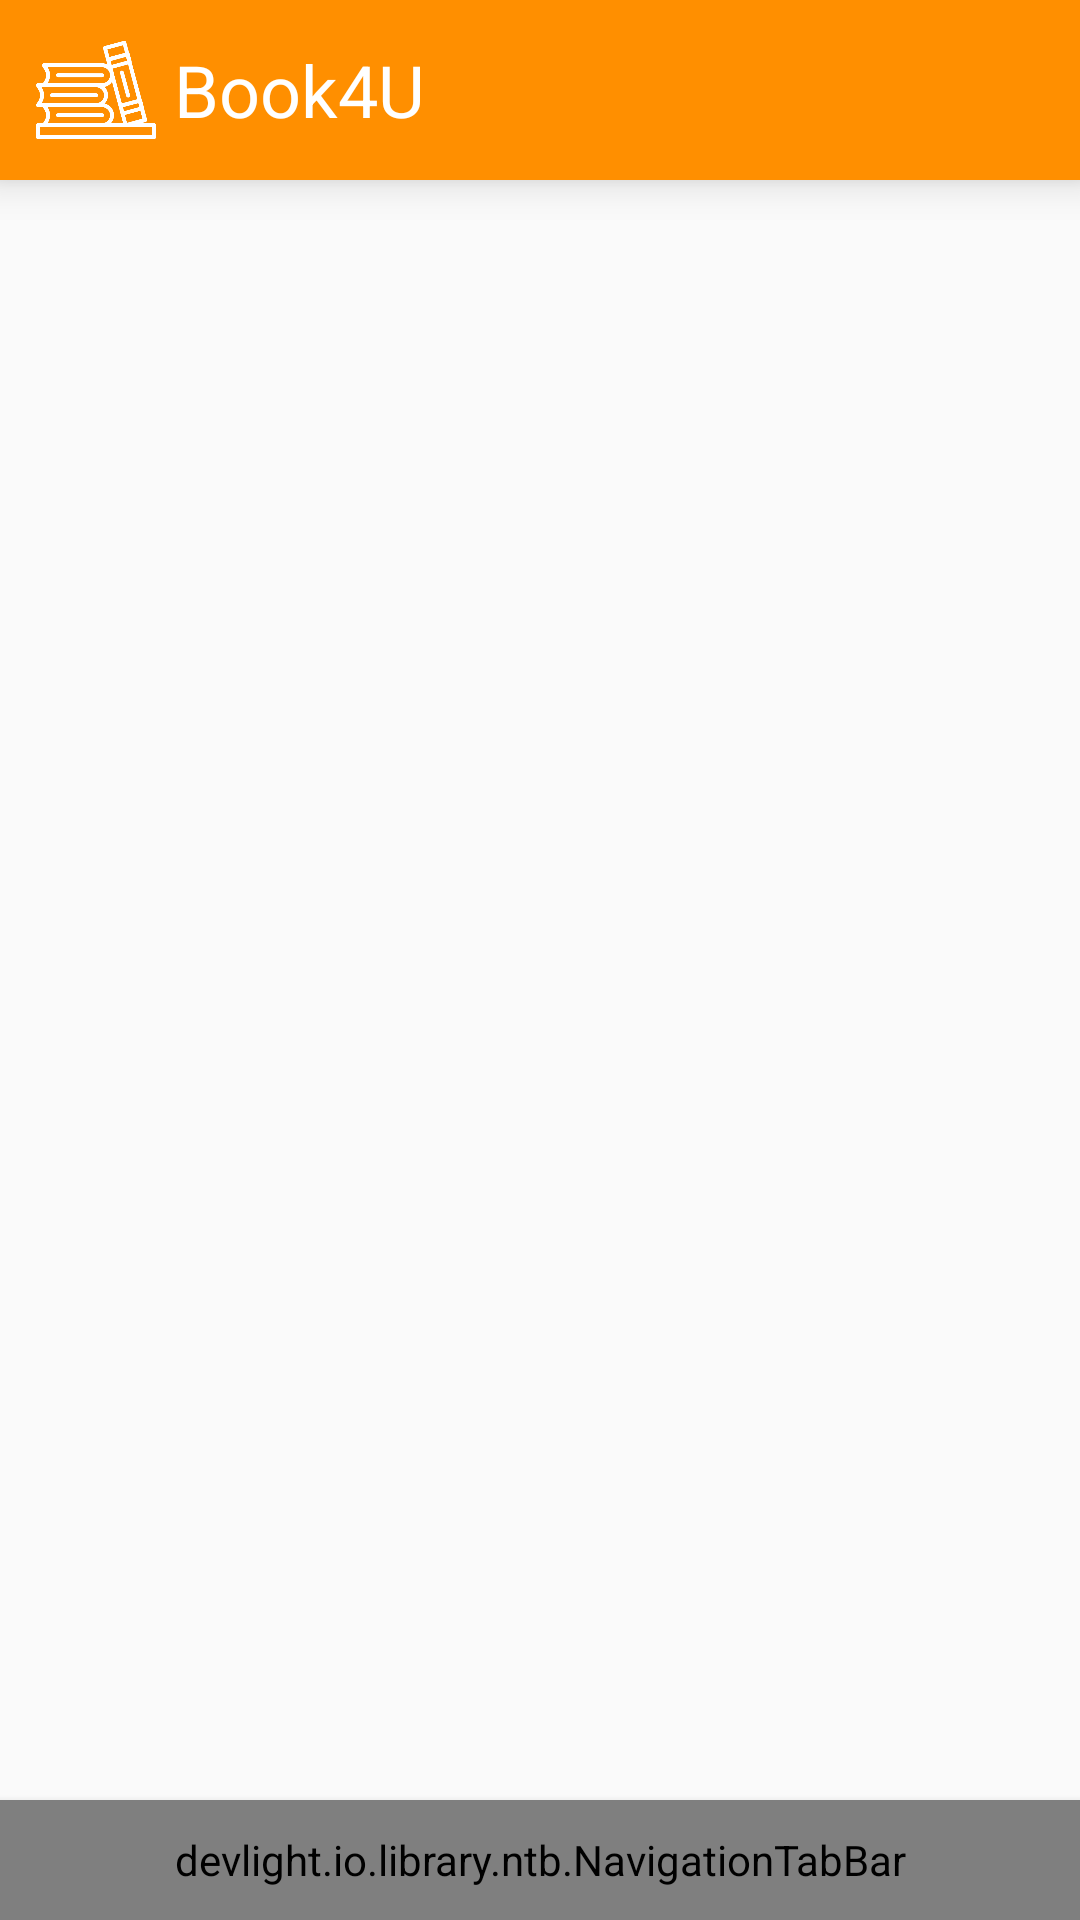

Layout XML and referenced resources for this Android screen:
<!-- AndroidManifest.xml: application theme AppTheme -->
<!-- res/layout/activity_main.xml -->
<?xml version="1.0" encoding="utf-8"?>
<RelativeLayout xmlns:android="http://schemas.android.com/apk/res/android"
    xmlns:app="http://schemas.android.com/apk/res-auto"
    xmlns:tools="http://schemas.android.com/tools"
    android:layout_width="match_parent"
    android:layout_height="match_parent"
    tools:context="com.example.quanla.book.MainActivity">

    <RelativeLayout
        android:id="@+id/rl"
        android:elevation="8dp"
        android:background="@color/colorPrimary"
        android:layout_width="match_parent"
        android:layout_height="60dp">

        <ImageView
            android:layout_marginLeft="12dp"
            android:layout_centerVertical="true"
            app:srcCompat="@drawable/ic_library"
            android:id="@+id/iv_logo"
            android:layout_width="40dp"
            android:layout_height="40dp" />

        <TextView
            android:layout_toRightOf="@id/iv_logo"
            android:layout_marginLeft="6dp"
            android:text="Book4U"
            android:textColor="#FFFFFF"
            android:textSize="24sp"
            android:layout_centerVertical="true"
            android:id="@+id/view"
            android:layout_width="wrap_content"
            android:layout_height="wrap_content"
            >
        </TextView>

        <ImageView
            android:id="@+id/search"
            android:layout_centerVertical="true"
            android:layout_marginRight="6dp"
            android:paddingLeft="6dp"
            android:paddingRight="3dp"
            android:layout_alignParentRight="true"
            android:layout_width="40dp"
            android:layout_height="40dp"
            android:src="@drawable/ic_search_white_24dp"/>
    </RelativeLayout>


    <android.support.v4.view.ViewPager
        android:layout_below="@id/rl"
        android:id="@+id/viewPager"
        android:layout_width="match_parent"
        android:layout_height="wrap_content"
        android:layout_marginBottom="40dp" />

    <devlight.io.library.ntb.NavigationTabBar
        app:ntb_active_color="#FFFFFF"
        app:ntb_inactive_color="#757575"
        app:ntb_bg_color="#FFFFFF"
        app:ntb_title_mode="all"
        app:ntb_titled="true"
        android:id="@+id/ntb"
        android:layout_width="match_parent"
        android:layout_height="40dp"
        android:layout_alignParentBottom="true"
        app:ntb_badge_gravity="top"
        app:ntb_badge_position="left"
        app:ntb_badged="true"
        app:ntb_scaled="true"
        app:ntb_tinted="true"
        app:ntb_swiped="true"
        app:ntb_title_size="12sp"
        app:ntb_typeface="fonts/agency.ttf"
        android:elevation="4dp"/>

</RelativeLayout>
<!-- resources referenced by this layout -->
<resources>
  <color name="colorPrimary">#FF8F00</color>
  <!-- drawable ic_library: vector/xml drawable (drawable, 2834 chars, omitted) -->
  <style name="AppTheme" parent="Theme.AppCompat.Light.DarkActionBar">
          
          <item name="colorPrimary">@color/colorPrimary</item>
          <item name="colorPrimaryDark">@color/colorPrimaryDark</item>
          <item name="colorAccent">@color/colorAccent</item>
      </style>
  <color name="colorPrimaryDark">#F57F17</color>
  <color name="colorAccent">#01579B</color>
</resources>
